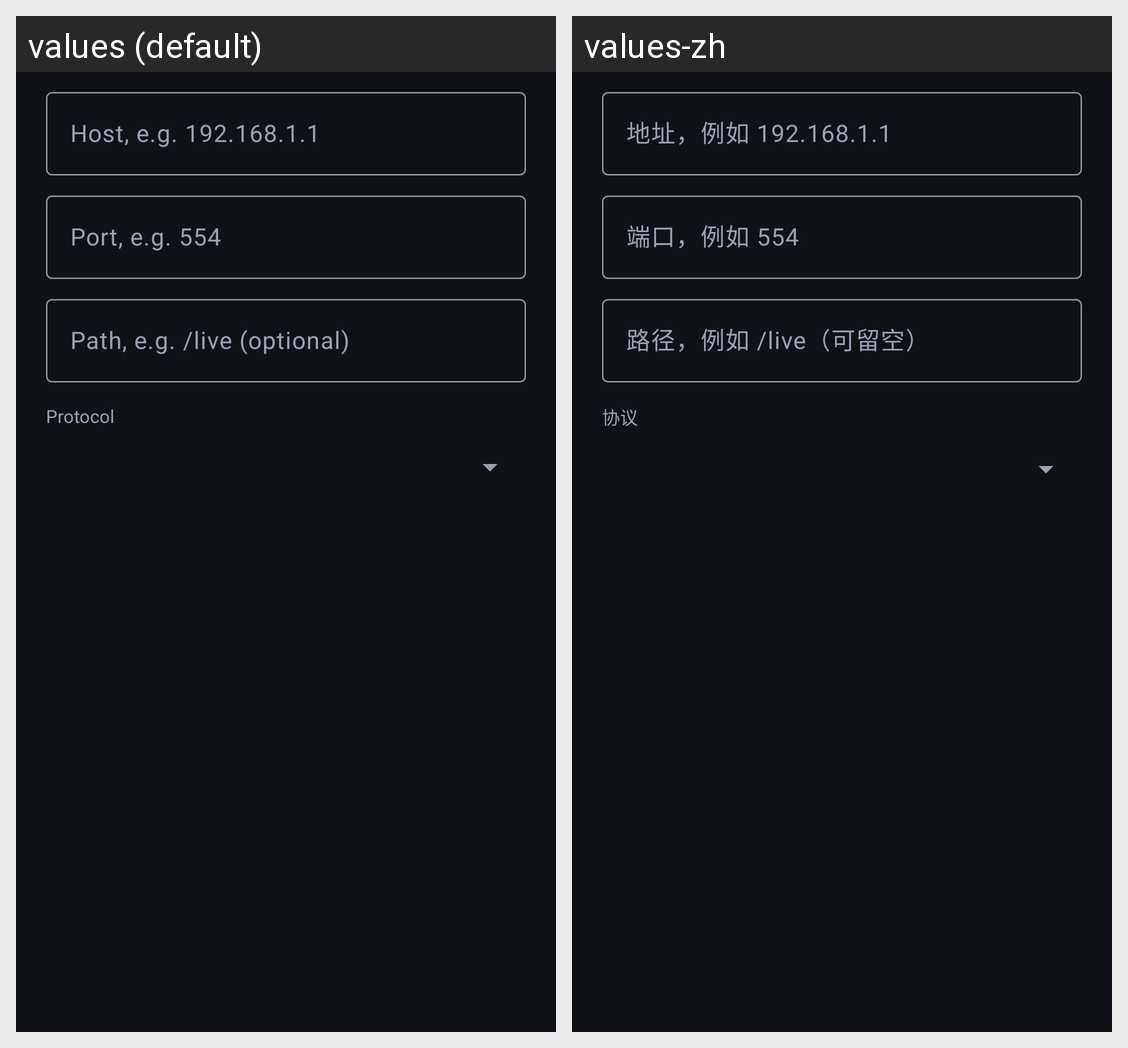

Strings drawn on this Android screen and how each of the app's shown locales translates them:
Android screen res/layout/dialog_manual_endpoint.xml rendered under 2 locales, left to right: values (default), values-zh. Device: Nexus 5 (rendered at 1080×1920; each locale shown at half size, 540×960, under a caption strip naming it); theme Theme.HWCamTrack.
Strings drawn on this screen, with the default value and each locale's value (text and hints the layout hard-codes, and strings that could not be matched under every locale, appear in the picture but are not listed):

hint_host
  values: Host, e.g. 192.168.1.1
  values-zh: 地址，例如 192.168.1.1

hint_port
  values: Port, e.g. 554
  values-zh: 端口，例如 554

hint_path
  values: Path, e.g. /live (optional)
  values-zh: 路径，例如 /live（可留空）

hint_protocol
  values: Protocol
  values-zh: 协议
